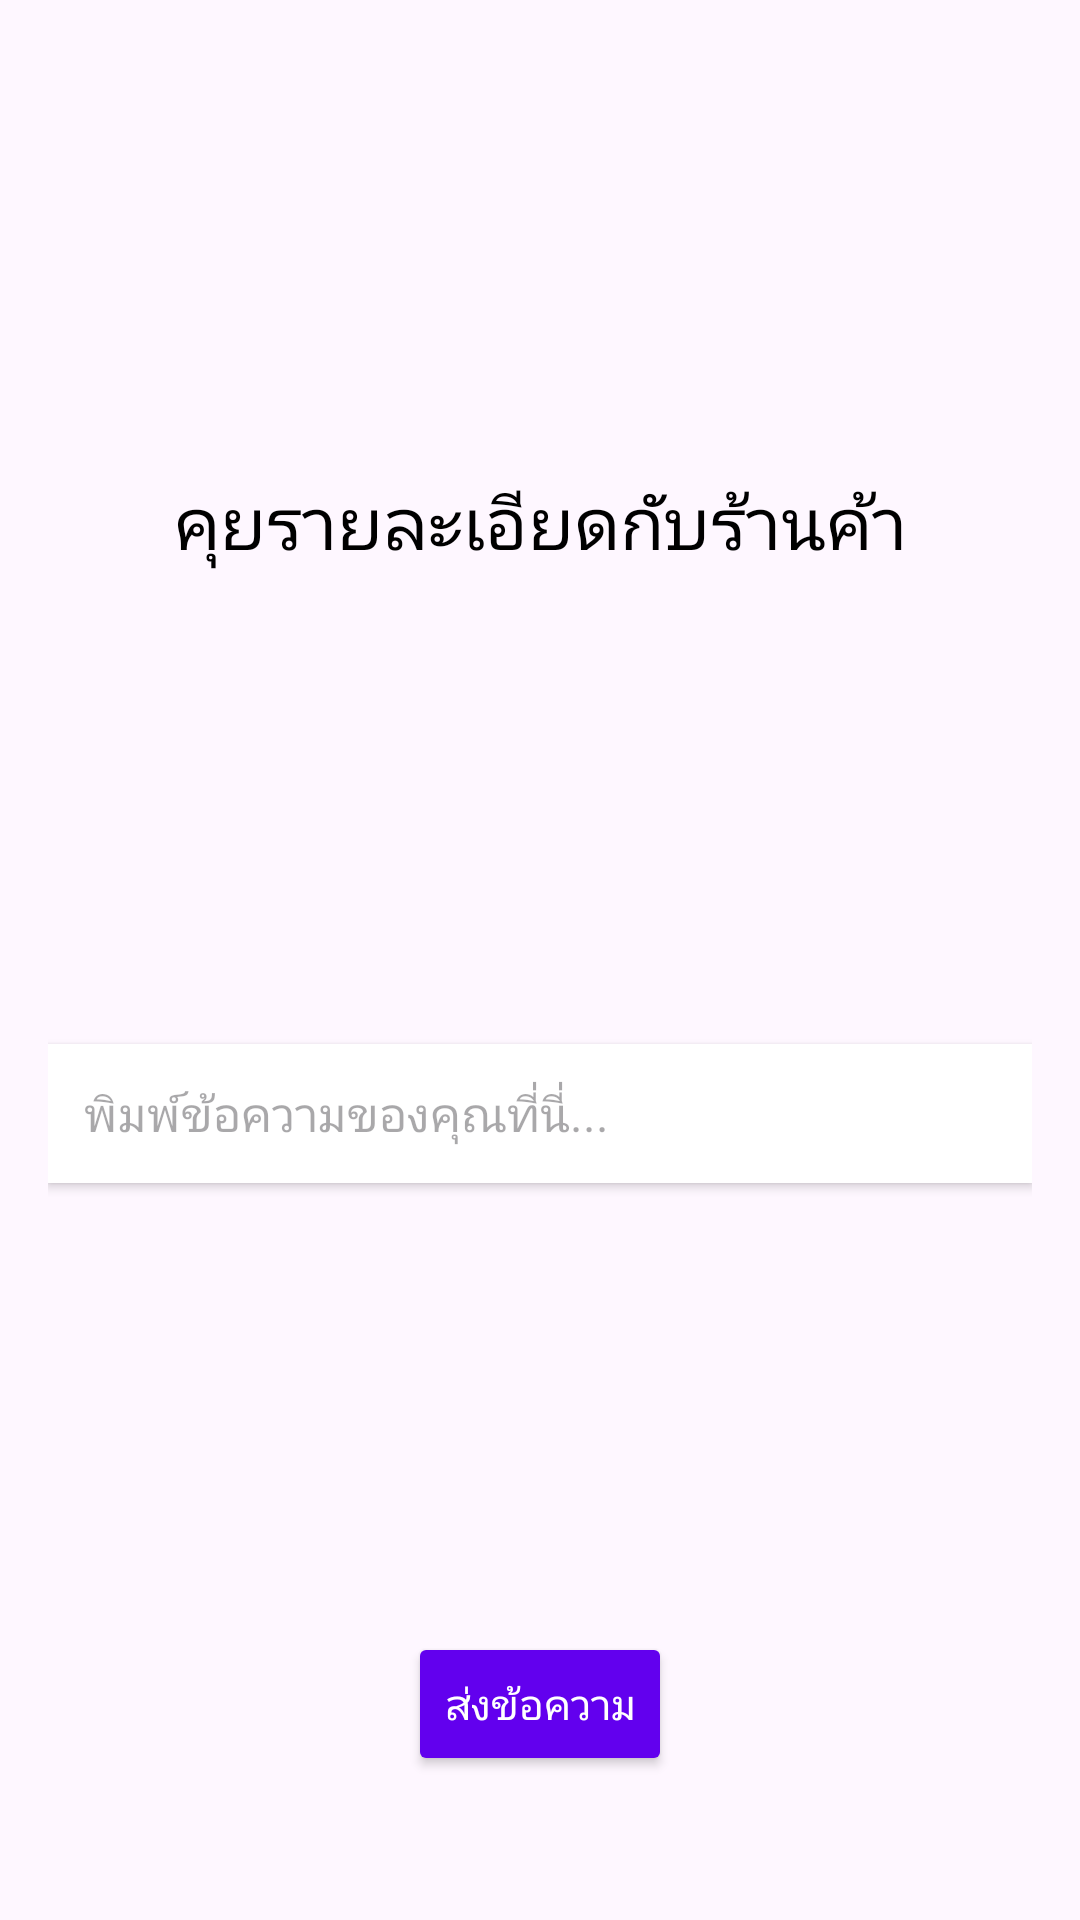

The Android layout XML behind this screen, and the referenced resources:
<!-- AndroidManifest.xml: application theme Theme.MobileApplication01 -->
<!-- res/layout/activity_chat.xml -->
<?xml version="1.0" encoding="utf-8"?>
<androidx.constraintlayout.widget.ConstraintLayout
    xmlns:android="http://schemas.android.com/apk/res/android"
    xmlns:app="http://schemas.android.com/apk/res-auto"
    xmlns:tools="http://schemas.android.com/tools"
    android:layout_width="match_parent"
    android:layout_height="match_parent"
    android:padding="16dp"
    tools:context=".Chat">

    <TextView
        android:id="@+id/sellerNameTextView"
        android:layout_width="wrap_content"
        android:layout_height="wrap_content"
        android:text="คุยรายละเอียดกับร้านค้า"
        android:textSize="24sp"
        android:textColor="@android:color/black"
        android:padding="8dp"
        app:layout_constraintBottom_toTopOf="@+id/etInputText"
        app:layout_constraintEnd_toEndOf="parent"
        app:layout_constraintStart_toStartOf="parent"
        app:layout_constraintTop_toTopOf="parent"
        app:layout_constraintVertical_bias="0.2" />

    <EditText
        android:id="@+id/etInputText"
        android:layout_width="0dp"
        android:layout_height="wrap_content"
        android:hint="พิมพ์ข้อความของคุณที่นี่..."
        android:padding="12dp"
        android:background="@android:color/white"
        android:elevation="2dp"
        app:layout_constraintBottom_toTopOf="@+id/bSend"
        app:layout_constraintEnd_toEndOf="parent"
        app:layout_constraintStart_toStartOf="parent"
        app:layout_constraintTop_toBottomOf="@+id/sellerNameTextView"
        android:layout_marginTop="16dp"
        android:layout_marginBottom="16dp"
        android:textSize="16sp"
        tools:ignore="Autofill" />

    
    <Button
        android:id="@+id/bSend"
        android:layout_width="wrap_content"
        android:layout_height="wrap_content"
        android:text="ส่งข้อความ"
        android:padding="12dp"
        android:backgroundTint="@color/purple_500"
        android:textColor="@android:color/white"
        android:layout_marginTop="16dp"
        android:layout_marginBottom="32dp"
        android:elevation="4dp"
        app:layout_constraintBottom_toBottomOf="parent"
        app:layout_constraintEnd_toEndOf="parent"
        app:layout_constraintStart_toStartOf="parent" />

</androidx.constraintlayout.widget.ConstraintLayout>
<!-- resources referenced by this layout -->
<resources>
  <style name="Theme.MobileApplication01" parent="Base.Theme.MobileApplication01" />
  <style name="Base.Theme.MobileApplication01" parent="Theme.Material3.DayNight.NoActionBar">
          
          
      </style>
  <!-- not gathered from this repository: default colours our renderer supplied (Android Studio template values) -->
  <color name="purple_500">#FF6200EE</color>
</resources>
